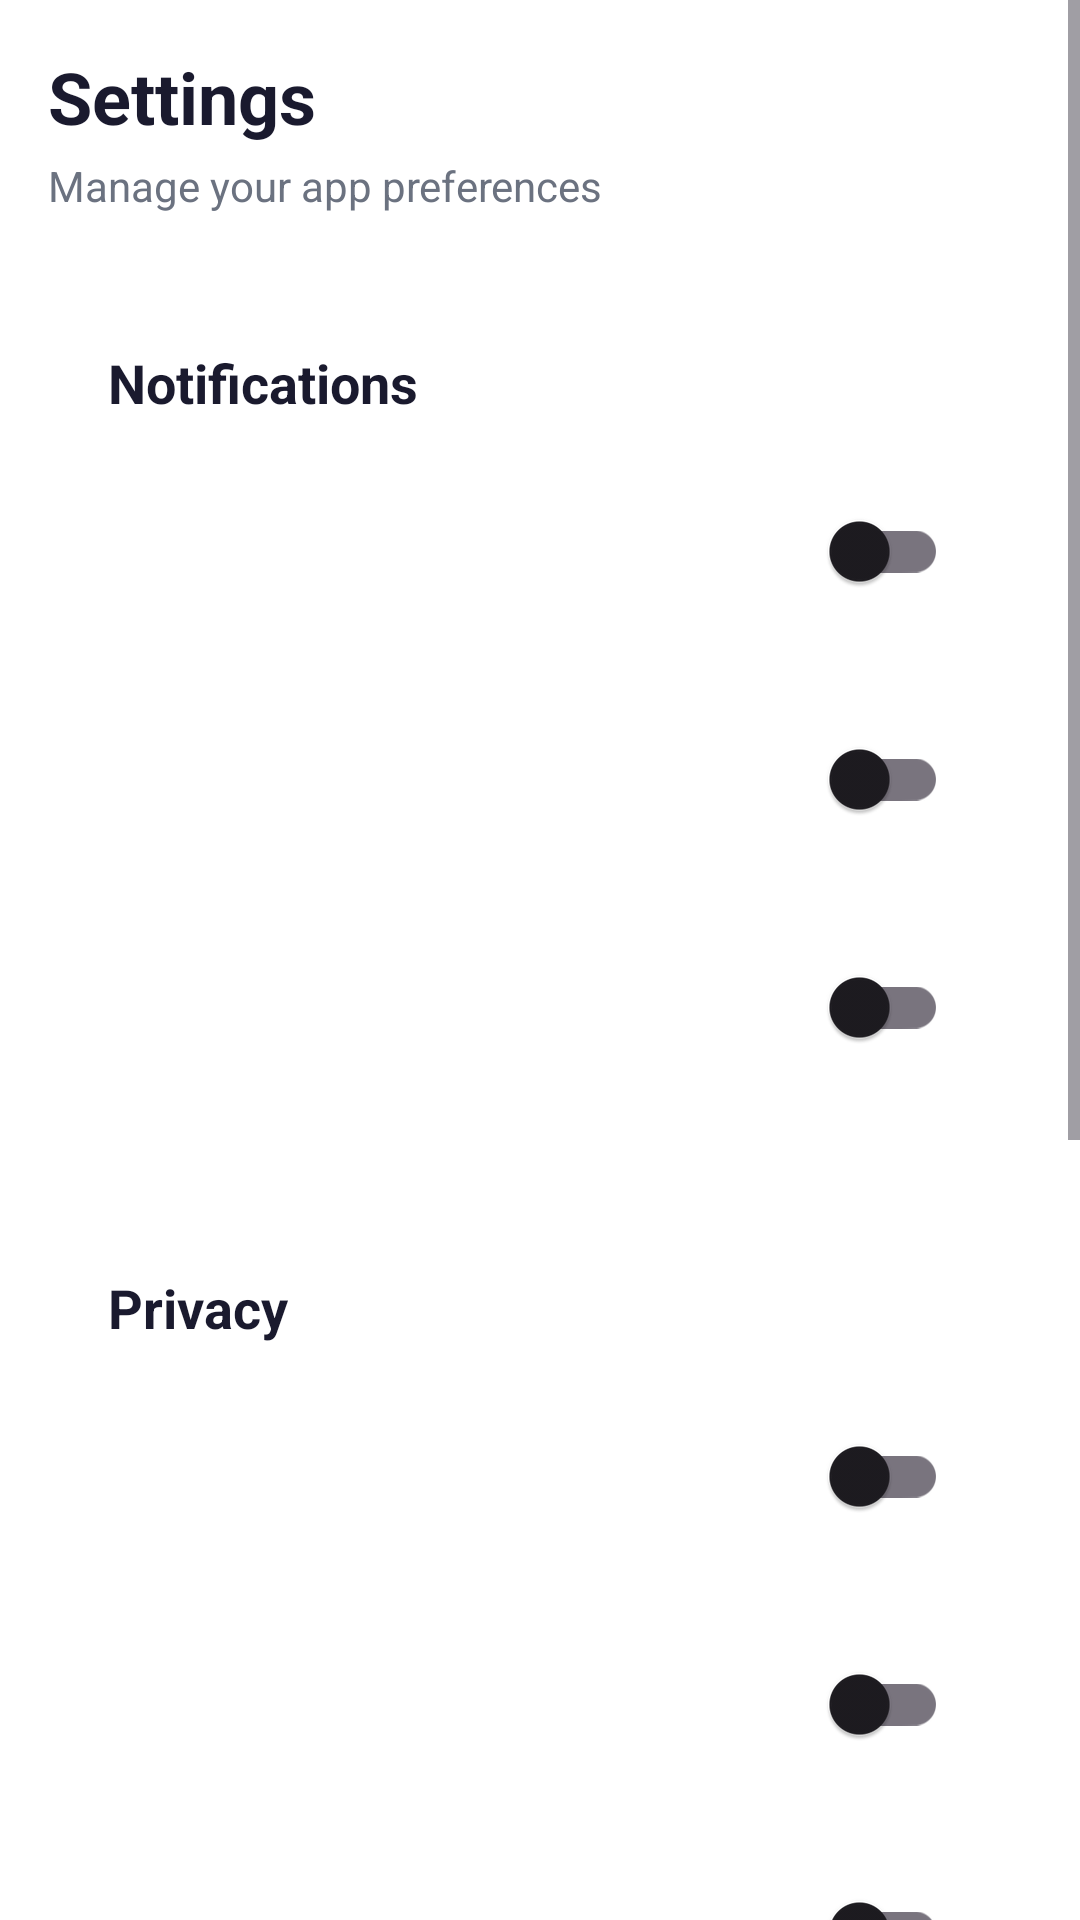

Here is an Android app screen rendered from its layout file. Give the layout XML and the strings, colors and styles it references.
<!-- AndroidManifest.xml: application theme Theme.WhatsApp -->
<!-- res/layout/fragment_settings.xml -->
<?xml version="1.0" encoding="utf-8"?>
<ScrollView xmlns:android="http://schemas.android.com/apk/res/android"
    android:layout_width="match_parent"
    android:layout_height="match_parent"
    android:background="@color/background_white">

    <LinearLayout
        android:layout_width="match_parent"
        android:layout_height="wrap_content"
        android:orientation="vertical"
        android:padding="16dp">

        
        <TextView
            android:layout_width="wrap_content"
            android:layout_height="wrap_content"
            android:text="@string/settings"
            android:textColor="@color/text_primary"
            android:textSize="24sp"
            android:textStyle="bold" />

        <TextView
            android:layout_width="wrap_content"
            android:layout_height="wrap_content"
            android:layout_marginTop="4dp"
            android:text="@string/settings_subtitle"
            android:textColor="@color/text_secondary"
            android:textSize="14sp" />

        
        <LinearLayout
            android:layout_width="match_parent"
            android:layout_height="wrap_content"
            android:layout_marginTop="24dp"
            android:background="@drawable/bg_card"
            android:orientation="vertical"
            android:padding="20dp">

            <TextView
                android:layout_width="wrap_content"
                android:layout_height="wrap_content"
                android:text="@string/notifications"
                android:textColor="@color/text_primary"
                android:textSize="18sp"
                android:textStyle="bold" />

            
            <include layout="@layout/item_settings_switch"
                android:id="@+id/setting_push_notifications" />

            
            <include layout="@layout/item_settings_switch"
                android:id="@+id/setting_email_notifications" />

            
            <include layout="@layout/item_settings_switch"
                android:id="@+id/setting_sound_alerts" />
        </LinearLayout>

        
        <LinearLayout
            android:layout_width="match_parent"
            android:layout_height="wrap_content"
            android:layout_marginTop="16dp"
            android:background="@drawable/bg_card"
            android:orientation="vertical"
            android:padding="20dp">

            <TextView
                android:layout_width="wrap_content"
                android:layout_height="wrap_content"
                android:text="@string/privacy"
                android:textColor="@color/text_primary"
                android:textSize="18sp"
                android:textStyle="bold" />

            <include layout="@layout/item_settings_switch"
                android:id="@+id/setting_show_last_seen" />

            <include layout="@layout/item_settings_switch"
                android:id="@+id/setting_read_receipts" />

            <include layout="@layout/item_settings_switch"
                android:id="@+id/setting_allow_friend_requests" />
        </LinearLayout>

        
        <LinearLayout
            android:layout_width="match_parent"
            android:layout_height="wrap_content"
            android:layout_marginTop="16dp"
            android:layout_marginBottom="16dp"
            android:background="@drawable/bg_card"
            android:orientation="vertical"
            android:padding="20dp">

            <TextView
                android:layout_width="wrap_content"
                android:layout_height="wrap_content"
                android:text="@string/account"
                android:textColor="@color/text_primary"
                android:textSize="18sp"
                android:textStyle="bold" />

            
            <LinearLayout
                android:id="@+id/btn_change_password"
                android:layout_width="match_parent"
                android:layout_height="wrap_content"
                android:layout_marginTop="12dp"
                android:clickable="true"
                android:focusable="true"
                android:gravity="center_vertical"
                android:orientation="horizontal"
                android:padding="8dp">

                <LinearLayout
                    android:layout_width="0dp"
                    android:layout_height="wrap_content"
                    android:layout_weight="1"
                    android:orientation="vertical">

                    <TextView
                        android:layout_width="wrap_content"
                        android:layout_height="wrap_content"
                        android:text="@string/change_password"
                        android:textColor="@color/text_primary"
                        android:textSize="15sp" />

                    <TextView
                        android:layout_width="wrap_content"
                        android:layout_height="wrap_content"
                        android:text="@string/change_password_desc"
                        android:textColor="@color/text_secondary"
                        android:textSize="13sp" />
                </LinearLayout>

                <TextView
                    android:layout_width="wrap_content"
                    android:layout_height="wrap_content"
                    android:text="›"
                    android:textColor="@color/text_hint"
                    android:textSize="24sp" />
            </LinearLayout>

            
            <LinearLayout
                android:id="@+id/btn_export_data"
                android:layout_width="match_parent"
                android:layout_height="wrap_content"
                android:layout_marginTop="8dp"
                android:clickable="true"
                android:focusable="true"
                android:gravity="center_vertical"
                android:orientation="horizontal"
                android:padding="8dp">

                <LinearLayout
                    android:layout_width="0dp"
                    android:layout_height="wrap_content"
                    android:layout_weight="1"
                    android:orientation="vertical">

                    <TextView
                        android:layout_width="wrap_content"
                        android:layout_height="wrap_content"
                        android:text="@string/export_data"
                        android:textColor="@color/text_primary"
                        android:textSize="15sp" />

                    <TextView
                        android:layout_width="wrap_content"
                        android:layout_height="wrap_content"
                        android:text="@string/export_data_desc"
                        android:textColor="@color/text_secondary"
                        android:textSize="13sp" />
                </LinearLayout>

                <TextView
                    android:layout_width="wrap_content"
                    android:layout_height="wrap_content"
                    android:text="›"
                    android:textColor="@color/text_hint"
                    android:textSize="24sp" />
            </LinearLayout>

            
            <LinearLayout
                android:id="@+id/btn_delete_account"
                android:layout_width="match_parent"
                android:layout_height="wrap_content"
                android:layout_marginTop="8dp"
                android:clickable="true"
                android:focusable="true"
                android:gravity="center_vertical"
                android:orientation="horizontal"
                android:padding="8dp">

                <LinearLayout
                    android:layout_width="0dp"
                    android:layout_height="wrap_content"
                    android:layout_weight="1"
                    android:orientation="vertical">

                    <TextView
                        android:layout_width="wrap_content"
                        android:layout_height="wrap_content"
                        android:text="@string/delete_account"
                        android:textColor="@color/status_error"
                        android:textSize="15sp" />

                    <TextView
                        android:layout_width="wrap_content"
                        android:layout_height="wrap_content"
                        android:text="@string/delete_account_desc"
                        android:textColor="@color/text_secondary"
                        android:textSize="13sp" />
                </LinearLayout>

                <TextView
                    android:layout_width="wrap_content"
                    android:layout_height="wrap_content"
                    android:text="›"
                    android:textColor="@color/text_hint"
                    android:textSize="24sp" />
            </LinearLayout>
        </LinearLayout>

        
        <TextView
            android:id="@+id/btn_logout"
            android:layout_width="match_parent"
            android:layout_height="48dp"
            android:layout_marginTop="16dp"
            android:layout_marginBottom="16dp"
            android:background="@drawable/bg_button_outline"
            android:gravity="center"
            android:text="@string/logout"
            android:textColor="@color/status_error"
            android:textSize="15sp"
            android:textStyle="bold" />

    </LinearLayout>
</ScrollView>
<!-- res/layout/item_settings_switch.xml (included above) -->
<?xml version="1.0" encoding="utf-8"?>
<LinearLayout xmlns:android="http://schemas.android.com/apk/res/android"
    android:layout_width="match_parent"
    android:layout_height="wrap_content"
    android:layout_marginTop="12dp"
    android:gravity="center_vertical"
    android:orientation="horizontal"
    android:padding="8dp">

    <LinearLayout
        android:layout_width="0dp"
        android:layout_height="wrap_content"
        android:layout_weight="1"
        android:orientation="vertical">

        <TextView
            android:id="@+id/setting_title"
            android:layout_width="wrap_content"
            android:layout_height="wrap_content"
            android:textColor="@color/text_primary"
            android:textSize="15sp" />

        <TextView
            android:id="@+id/setting_description"
            android:layout_width="wrap_content"
            android:layout_height="wrap_content"
            android:textColor="@color/text_secondary"
            android:textSize="13sp" />
    </LinearLayout>

    <com.google.android.material.switchmaterial.SwitchMaterial
        android:id="@+id/setting_switch"
        android:layout_width="wrap_content"
        android:layout_height="wrap_content" />
</LinearLayout>
<!-- resources referenced by this layout -->
<resources>
  <color name="background_white">#FFFFFF</color>
  <color name="status_error">#EF4444</color>
  <color name="text_hint">#9CA3AF</color>
  <color name="text_primary">#1A1A2E</color>
  <color name="text_secondary">#6B7280</color>
  <!-- drawable bg_button_outline (drawable) -->
  <?xml version="1.0" encoding="utf-8"?>
  <shape xmlns:android="http://schemas.android.com/apk/res/android"
      android:shape="rectangle">
      <solid android:color="@android:color/transparent" />
      <stroke
          android:width="1dp"
          android:color="@color/button_outline" />
      <corners android:radius="8dp" />
  </shape>
  <string name="account">Account</string>
  <string name="change_password">Change Password</string>
  <string name="change_password_desc">Update your account password</string>
  <string name="delete_account">Delete Account</string>
  <string name="delete_account_desc">Permanently delete your account</string>
  <string name="export_data">Export Data</string>
  <string name="export_data_desc">Download your chat history</string>
  <string name="logout">Logout</string>
  <string name="notifications">Notifications</string>
  <string name="privacy">Privacy</string>
  <string name="settings">Settings</string>
  <string name="settings_subtitle">Manage your app preferences</string>
  <style name="Theme.WhatsApp" parent="Base.Theme.WhatsApp" />
  <color name="button_outline">#E5E7EB</color>
  <style name="Base.Theme.WhatsApp" parent="Theme.Material3.DayNight.NoActionBar">
          <item name="colorPrimary">@color/primary</item>
          <item name="colorPrimaryDark">@color/primary_dark</item>
          <item name="colorAccent">@color/accent</item>
          <item name="android:statusBarColor">@color/background_white</item>
          <item name="android:windowLightStatusBar">true</item>
      </style>
  <color name="primary">#5B5FC7</color>
  <color name="primary_dark">#4A4EB5</color>
  <color name="accent">#5B5FC7</color>
</resources>
